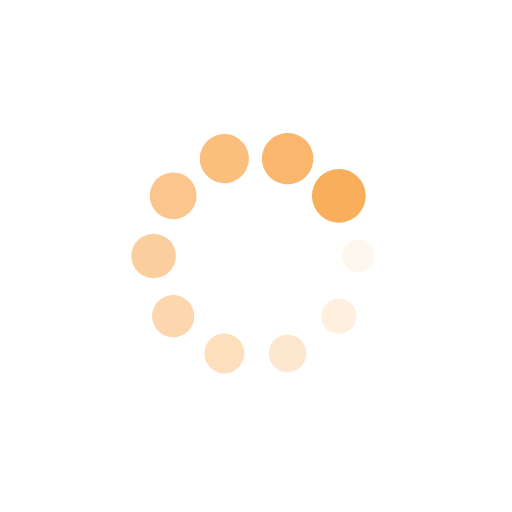
t = 0.00 s
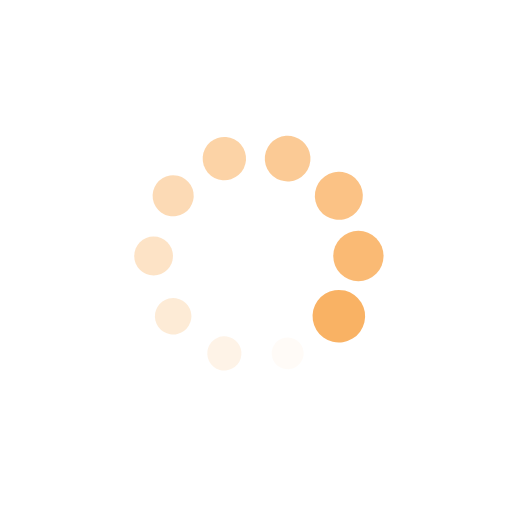
t = 0.50 s
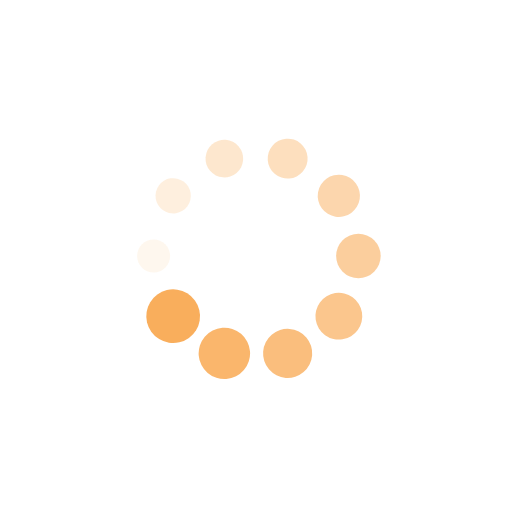
t = 1.00 s
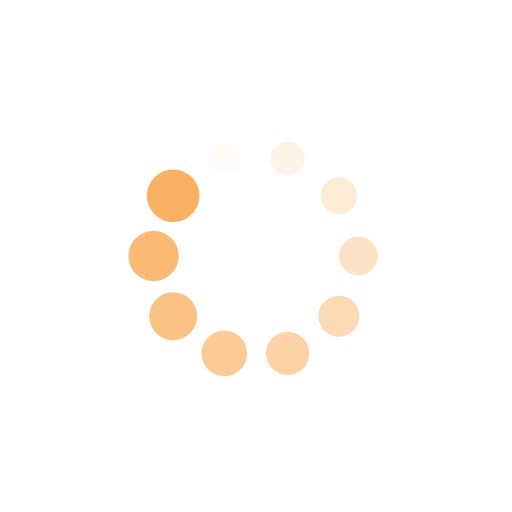
t = 1.50 s

The animated SVG that drew these frames (rendered in a browser with its animation timeline set to each time). Animation: 20 SMIL elements (animate=10,animateTransform=10); one cycle of 2.00 s, repeats indefinitely.

<?xml version="1.0" encoding="utf-8"?>
<svg xmlns="http://www.w3.org/2000/svg" xmlns:xlink="http://www.w3.org/1999/xlink" style="margin: auto; background: none; display: block; shape-rendering: auto;" width="200px" height="200px" viewBox="0 0 100 100" preserveAspectRatio="xMidYMid">
<g transform="translate(70,50)">
<g transform="rotate(0)">
<circle cx="0" cy="0" r="3" fill="#f9ae5c" fill-opacity="1">
  <animateTransform attributeName="transform" type="scale" begin="-1.8s" values="1.75 1.75;1 1" keyTimes="0;1" dur="2s" repeatCount="indefinite"></animateTransform>
  <animate attributeName="fill-opacity" keyTimes="0;1" dur="2s" repeatCount="indefinite" values="1;0" begin="-1.8s"></animate>
</circle>
</g>
</g><g transform="translate(66.18033988749895,61.75570504584947)">
<g transform="rotate(36)">
<circle cx="0" cy="0" r="3" fill="#f9ae5c" fill-opacity="0.9">
  <animateTransform attributeName="transform" type="scale" begin="-1.6s" values="1.75 1.75;1 1" keyTimes="0;1" dur="2s" repeatCount="indefinite"></animateTransform>
  <animate attributeName="fill-opacity" keyTimes="0;1" dur="2s" repeatCount="indefinite" values="1;0" begin="-1.6s"></animate>
</circle>
</g>
</g><g transform="translate(56.180339887498945,69.02113032590307)">
<g transform="rotate(72)">
<circle cx="0" cy="0" r="3" fill="#f9ae5c" fill-opacity="0.8">
  <animateTransform attributeName="transform" type="scale" begin="-1.4s" values="1.75 1.75;1 1" keyTimes="0;1" dur="2s" repeatCount="indefinite"></animateTransform>
  <animate attributeName="fill-opacity" keyTimes="0;1" dur="2s" repeatCount="indefinite" values="1;0" begin="-1.4s"></animate>
</circle>
</g>
</g><g transform="translate(43.819660112501055,69.02113032590307)">
<g transform="rotate(108)">
<circle cx="0" cy="0" r="3" fill="#f9ae5c" fill-opacity="0.7">
  <animateTransform attributeName="transform" type="scale" begin="-1.2s" values="1.75 1.75;1 1" keyTimes="0;1" dur="2s" repeatCount="indefinite"></animateTransform>
  <animate attributeName="fill-opacity" keyTimes="0;1" dur="2s" repeatCount="indefinite" values="1;0" begin="-1.2s"></animate>
</circle>
</g>
</g><g transform="translate(33.819660112501055,61.75570504584947)">
<g transform="rotate(144)">
<circle cx="0" cy="0" r="3" fill="#f9ae5c" fill-opacity="0.6">
  <animateTransform attributeName="transform" type="scale" begin="-1s" values="1.75 1.75;1 1" keyTimes="0;1" dur="2s" repeatCount="indefinite"></animateTransform>
  <animate attributeName="fill-opacity" keyTimes="0;1" dur="2s" repeatCount="indefinite" values="1;0" begin="-1s"></animate>
</circle>
</g>
</g><g transform="translate(30,50)">
<g transform="rotate(180)">
<circle cx="0" cy="0" r="3" fill="#f9ae5c" fill-opacity="0.5">
  <animateTransform attributeName="transform" type="scale" begin="-0.8s" values="1.75 1.75;1 1" keyTimes="0;1" dur="2s" repeatCount="indefinite"></animateTransform>
  <animate attributeName="fill-opacity" keyTimes="0;1" dur="2s" repeatCount="indefinite" values="1;0" begin="-0.8s"></animate>
</circle>
</g>
</g><g transform="translate(33.819660112501055,38.24429495415054)">
<g transform="rotate(216)">
<circle cx="0" cy="0" r="3" fill="#f9ae5c" fill-opacity="0.4">
  <animateTransform attributeName="transform" type="scale" begin="-0.6s" values="1.75 1.75;1 1" keyTimes="0;1" dur="2s" repeatCount="indefinite"></animateTransform>
  <animate attributeName="fill-opacity" keyTimes="0;1" dur="2s" repeatCount="indefinite" values="1;0" begin="-0.6s"></animate>
</circle>
</g>
</g><g transform="translate(43.81966011250105,30.97886967409693)">
<g transform="rotate(252)">
<circle cx="0" cy="0" r="3" fill="#f9ae5c" fill-opacity="0.3">
  <animateTransform attributeName="transform" type="scale" begin="-0.4s" values="1.75 1.75;1 1" keyTimes="0;1" dur="2s" repeatCount="indefinite"></animateTransform>
  <animate attributeName="fill-opacity" keyTimes="0;1" dur="2s" repeatCount="indefinite" values="1;0" begin="-0.4s"></animate>
</circle>
</g>
</g><g transform="translate(56.180339887498945,30.978869674096927)">
<g transform="rotate(288)">
<circle cx="0" cy="0" r="3" fill="#f9ae5c" fill-opacity="0.2">
  <animateTransform attributeName="transform" type="scale" begin="-0.2s" values="1.75 1.75;1 1" keyTimes="0;1" dur="2s" repeatCount="indefinite"></animateTransform>
  <animate attributeName="fill-opacity" keyTimes="0;1" dur="2s" repeatCount="indefinite" values="1;0" begin="-0.2s"></animate>
</circle>
</g>
</g><g transform="translate(66.18033988749895,38.24429495415053)">
<g transform="rotate(324)">
<circle cx="0" cy="0" r="3" fill="#f9ae5c" fill-opacity="0.1">
  <animateTransform attributeName="transform" type="scale" begin="0s" values="1.75 1.75;1 1" keyTimes="0;1" dur="2s" repeatCount="indefinite"></animateTransform>
  <animate attributeName="fill-opacity" keyTimes="0;1" dur="2s" repeatCount="indefinite" values="1;0" begin="0s"></animate>
</circle>
</g>
</g>
<!-- [ldio] generated by https://loading.io/ --></svg>